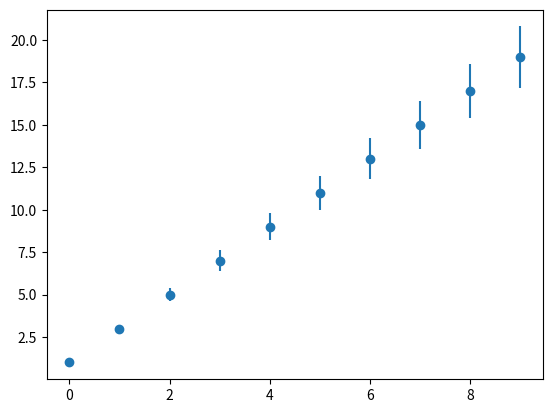

Here is the Python script that generated this plot:
import numpy as np
from matplotlib import pyplot as plt
import sympy

class Formula:

    def __init__(self):
        self.formula = None
        self.values = {}
        self.uncertainties = {}

    def set_symbol_value(self, symbol, value):
        self.values[symbol] = value

    def symbol_value(self, symbol):
        return self.values[symbol]

    def set_symbol_uncertainty(self, symbol, value):
        self.uncertainties[symbol] = value

    def symbol_uncertainty(self, symbol):
        return self.uncertainties[symbol]

    def value(self):
        return self.formula.evalf(subs=self.values)

    def uncertainty(self):
        usquared = 0.
        for s in self.uncertainties:
            usquared += float((self.formula.diff(s).evalf(subs=self.values)*\
                    self.uncertainties[s])**2)
       
        return np.sqrt(usquared)


if __name__ == '__main__':
    f = Formula()
    a,b,x = sympy.symbols('a,b,x')
    f.formula = a*x + b
    
    f.values[a] = 2
    f.values[b] = 1
    f.uncertainties[a] = 0.2
    
    yvals = []
    yerrs = []
    xvals = np.arange(10)
    for xval in xvals:
        f.values[x] = xval
        yvals.append(f.value())
        yerrs.append(f.uncertainty())
    
    fig = plt.figure()
    ax = fig.add_subplot(111)
    ax.errorbar(xvals, yvals, yerr=yerrs, fmt='o')
